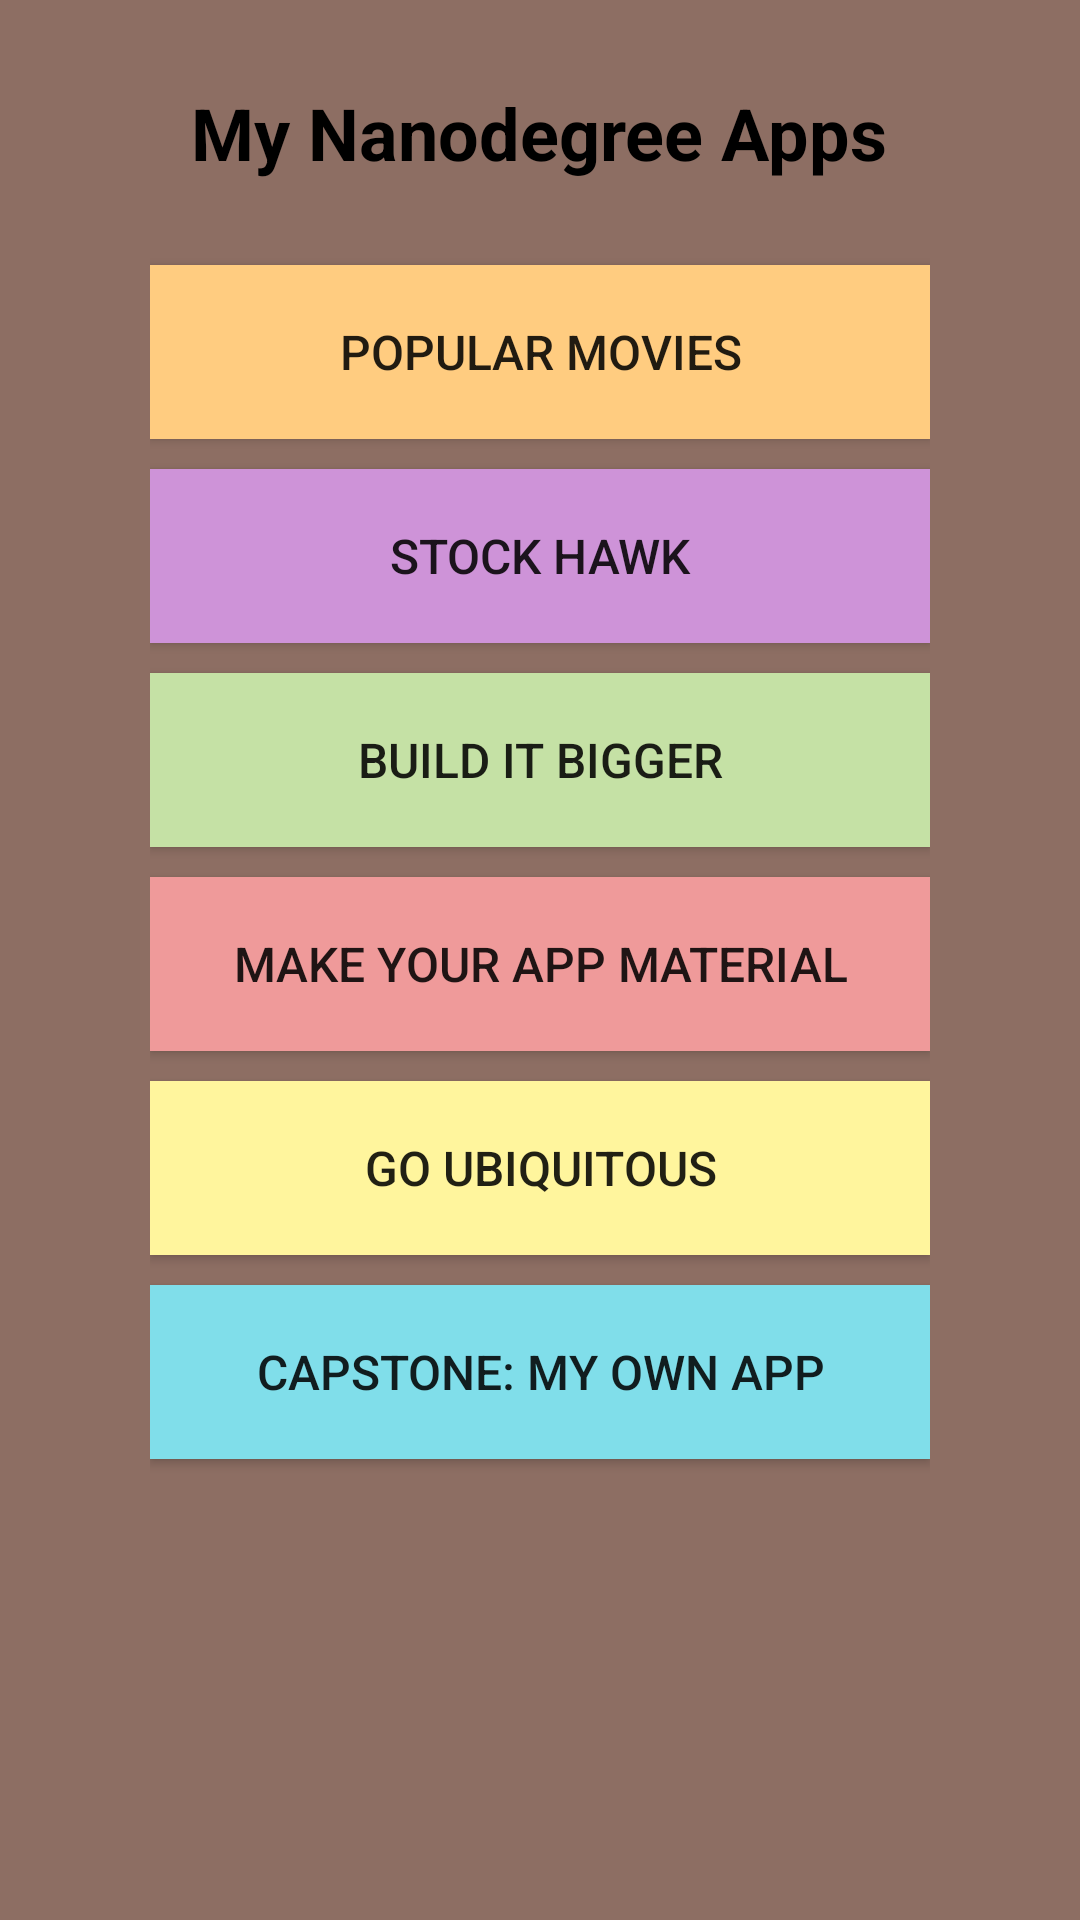

Write the Android layout XML for this screen, with the resource values it uses.
<!-- AndroidManifest.xml: application theme AppTheme -->
<!-- res/layout/content_main.xml -->
<?xml version="1.0" encoding="utf-8"?>
<LinearLayout xmlns:android="http://schemas.android.com/apk/res/android"
    xmlns:app="http://schemas.android.com/apk/res-auto"
    xmlns:tools="http://schemas.android.com/tools"
    android:id="@+id/content_main"
    android:layout_width="match_parent"
    android:layout_height="match_parent"
    android:background="@color/layout_bg"
    app:layout_behavior="@string/appbar_scrolling_view_behavior"
    tools:context="com.nanodegrees.tejomai.appportfolio.MainActivity"
    tools:showIn="@layout/activity_main">

    <LinearLayout
        android:layout_width="match_parent"
        android:layout_height="match_parent"
        android:layout_marginLeft="@dimen/layout_main_margin_left"
        android:layout_marginRight="@dimen/layout_main_margin_right"
        android:gravity="center_horizontal"
        android:orientation="vertical">

        <TextView
            android:layout_width="wrap_content"
            android:layout_height="wrap_content"
            android:layout_marginBottom="@dimen/header_margin_bottom"
            android:layout_marginTop="@dimen/header_margin_top"
            android:text="@string/main_page_heading"
            android:textColor="@color/black"
            android:textSize="@dimen/header_font"
            android:textStyle="bold" />

        <Button
            android:id="@+id/btn_app1"
            style="@style/buttonStyle"
            android:background="@color/orange"
            android:text="@string/app1" />

        <Button
            android:id="@+id/btn_app2"
            style="@style/buttonStyle"
            android:background="@color/violet"
            android:text="@string/app2" />

        <Button
            android:id="@+id/btn_app3"
            style="@style/buttonStyle"
            android:background="@color/green"
            android:text="@string/app3" />

        <Button
            android:id="@+id/btn_app4"
            style="@style/buttonStyle"
            android:background="@color/red"
            android:text="@string/app4" />

        <Button
            android:id="@+id/btn_app5"
            style="@style/buttonStyle"
            android:background="@color/yellow"
            android:text="@string/app5" />

        <Button
            android:id="@+id/btn_app6"
            style="@style/buttonStyle"
            android:background="@color/blue"
            android:text="@string/app6" />

    </LinearLayout>

</LinearLayout>
<!-- res/layout/activity_main.xml (included above) -->
<?xml version="1.0" encoding="utf-8"?>
<android.support.design.widget.CoordinatorLayout
    xmlns:android="http://schemas.android.com/apk/res/android"
    xmlns:app="http://schemas.android.com/apk/res-auto"
    xmlns:tools="http://schemas.android.com/tools"
    android:layout_width="match_parent"
    android:layout_height="match_parent"
    android:fitsSystemWindows="true"
    tools:context="com.nanodegrees.tejomai.appportfolio.MainActivity">

    <android.support.design.widget.AppBarLayout
        android:layout_height="wrap_content"
        android:layout_width="match_parent"
        android:theme="@style/AppTheme.AppBarOverlay">

        <android.support.v7.widget.Toolbar
            android:id="@+id/toolbar"
            android:layout_width="match_parent"
            android:layout_height="?attr/actionBarSize"
            android:background="?attr/colorPrimary"
            app:popupTheme="@style/AppTheme.PopupOverlay" />

    </android.support.design.widget.AppBarLayout>

    <include layout="@layout/content_main"/>

</android.support.design.widget.CoordinatorLayout>
<!-- resources referenced by this layout -->
<resources>
  <color name="black">#000000</color>
  <color name="blue">#80deea</color>
  <color name="green">#c5e1a5</color>
  <color name="layout_bg">#8d6e63</color>
  <color name="orange">#ffcc80</color>
  <color name="red">#ef9a9a</color>
  <color name="violet">#ce93d8</color>
  <color name="yellow">#fff59d</color>
  <dimen name="header_font">24dp</dimen>
  <dimen name="header_margin_bottom">23dp</dimen>
  <dimen name="header_margin_top">28dp</dimen>
  <dimen name="layout_main_margin_left">50dp</dimen>
  <dimen name="layout_main_margin_right">50dp</dimen>
  <string name="app1">POPULAR MOVIES</string>
  <string name="app2">STOCK HAWK</string>
  <string name="app3">BUILD IT BIGGER</string>
  <string name="app4">MAKE YOUR APP MATERIAL</string>
  <string name="app5">GO UBIQUITOUS</string>
  <string name="app6">CAPSTONE: MY OWN APP</string>
  <string name="main_page_heading">My Nanodegree Apps</string>
  <style name="AppTheme.AppBarOverlay" parent="ThemeOverlay.AppCompat.Dark.ActionBar" />
  <style name="AppTheme.PopupOverlay" parent="ThemeOverlay.AppCompat.Light" />
  <style name="buttonStyle">
          <item name="android:textSize">16dp</item>
          <item name="android:layout_marginTop">5dp</item>
          <item name="android:layout_marginBottom">5dp</item>
          <item name="android:layout_width">match_parent</item>
          <item name="android:layout_height">58dp</item>
      </style>
  <style name="AppTheme" parent="Theme.AppCompat.Light.DarkActionBar">
          
          <item name="colorPrimary">@color/my_colorPrimary</item>
          <item name="colorPrimaryDark">@color/my_colorPrimaryDark</item>
          <item name="colorAccent">@color/my_colorAccent</item>
      </style>
  <color name="my_colorPrimary">#795548</color>
  <color name="my_colorPrimaryDark">#5d4037</color>
  <color name="my_colorAccent">#d4e157</color>
</resources>
